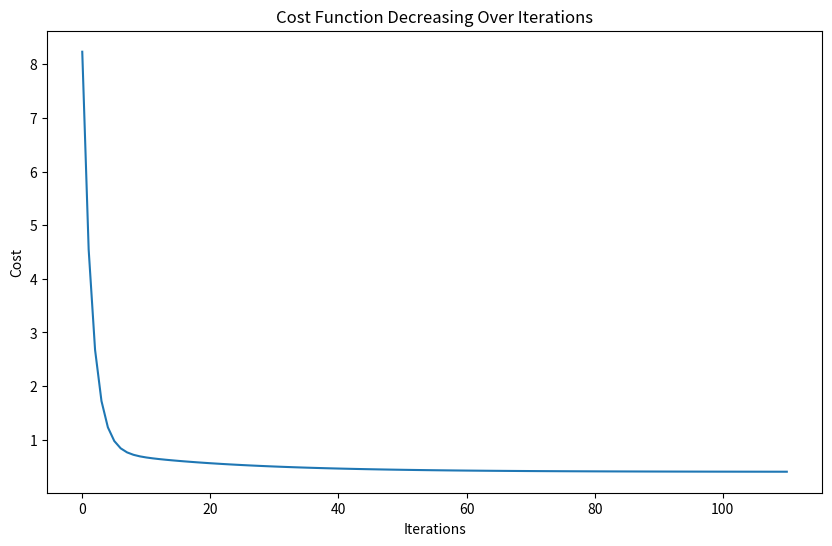

The matplotlib source for this figure:
import numpy as np
import matplotlib.pyplot as plt

# Generate sample data
np.random.seed(42)
X = 2 * np.random.rand(100, 1)
y = 4 + 3 * X + np.random.randn(100, 1)

# Add bias term (x0 = 1)
X_b = np.c_[np.ones((100, 1)), X]

# Hyperparameters
eta = 0.07  # Learning rate
max_iterations = 200
m = 100

# Initialize parameters
w = np.random.randn(2, 1)

# Store cost history for visualization
cost_history = []
converged_at = 0

for iteration in range(max_iterations):
    # use 1/m as the parameter of cost function
    gradients = 2/m * X_b.T.dot(X_b.dot(w) - y)
    w = w - eta * gradients
    cost = 1/(2*m) * np.sum((X_b.dot(w) - y)**2)
    if iteration % 10 == 0:
        print(f"Iteration {iteration}: Cost = {cost}")
        print(f"Parameters: {w.T}")
    if iteration>0 and abs(cost-cost_history[-1]) < 1e-4:
        print(f"Converged at iteration {iteration}")
        converged_at = iteration
        break
    cost_history.append(cost)
    
converged_at = max_iterations if converged_at == 0 else converged_at
# Plot cost function over iterations
plt.figure(figsize=(10, 6))
plt.plot(range(converged_at), cost_history)
plt.xlabel("Iterations")
plt.ylabel("Cost")
plt.title("Cost Function Decreasing Over Iterations")
plt.show()

# Final parameters
w_best = w
print(f"Optimal parameters: {w_best.T}")
